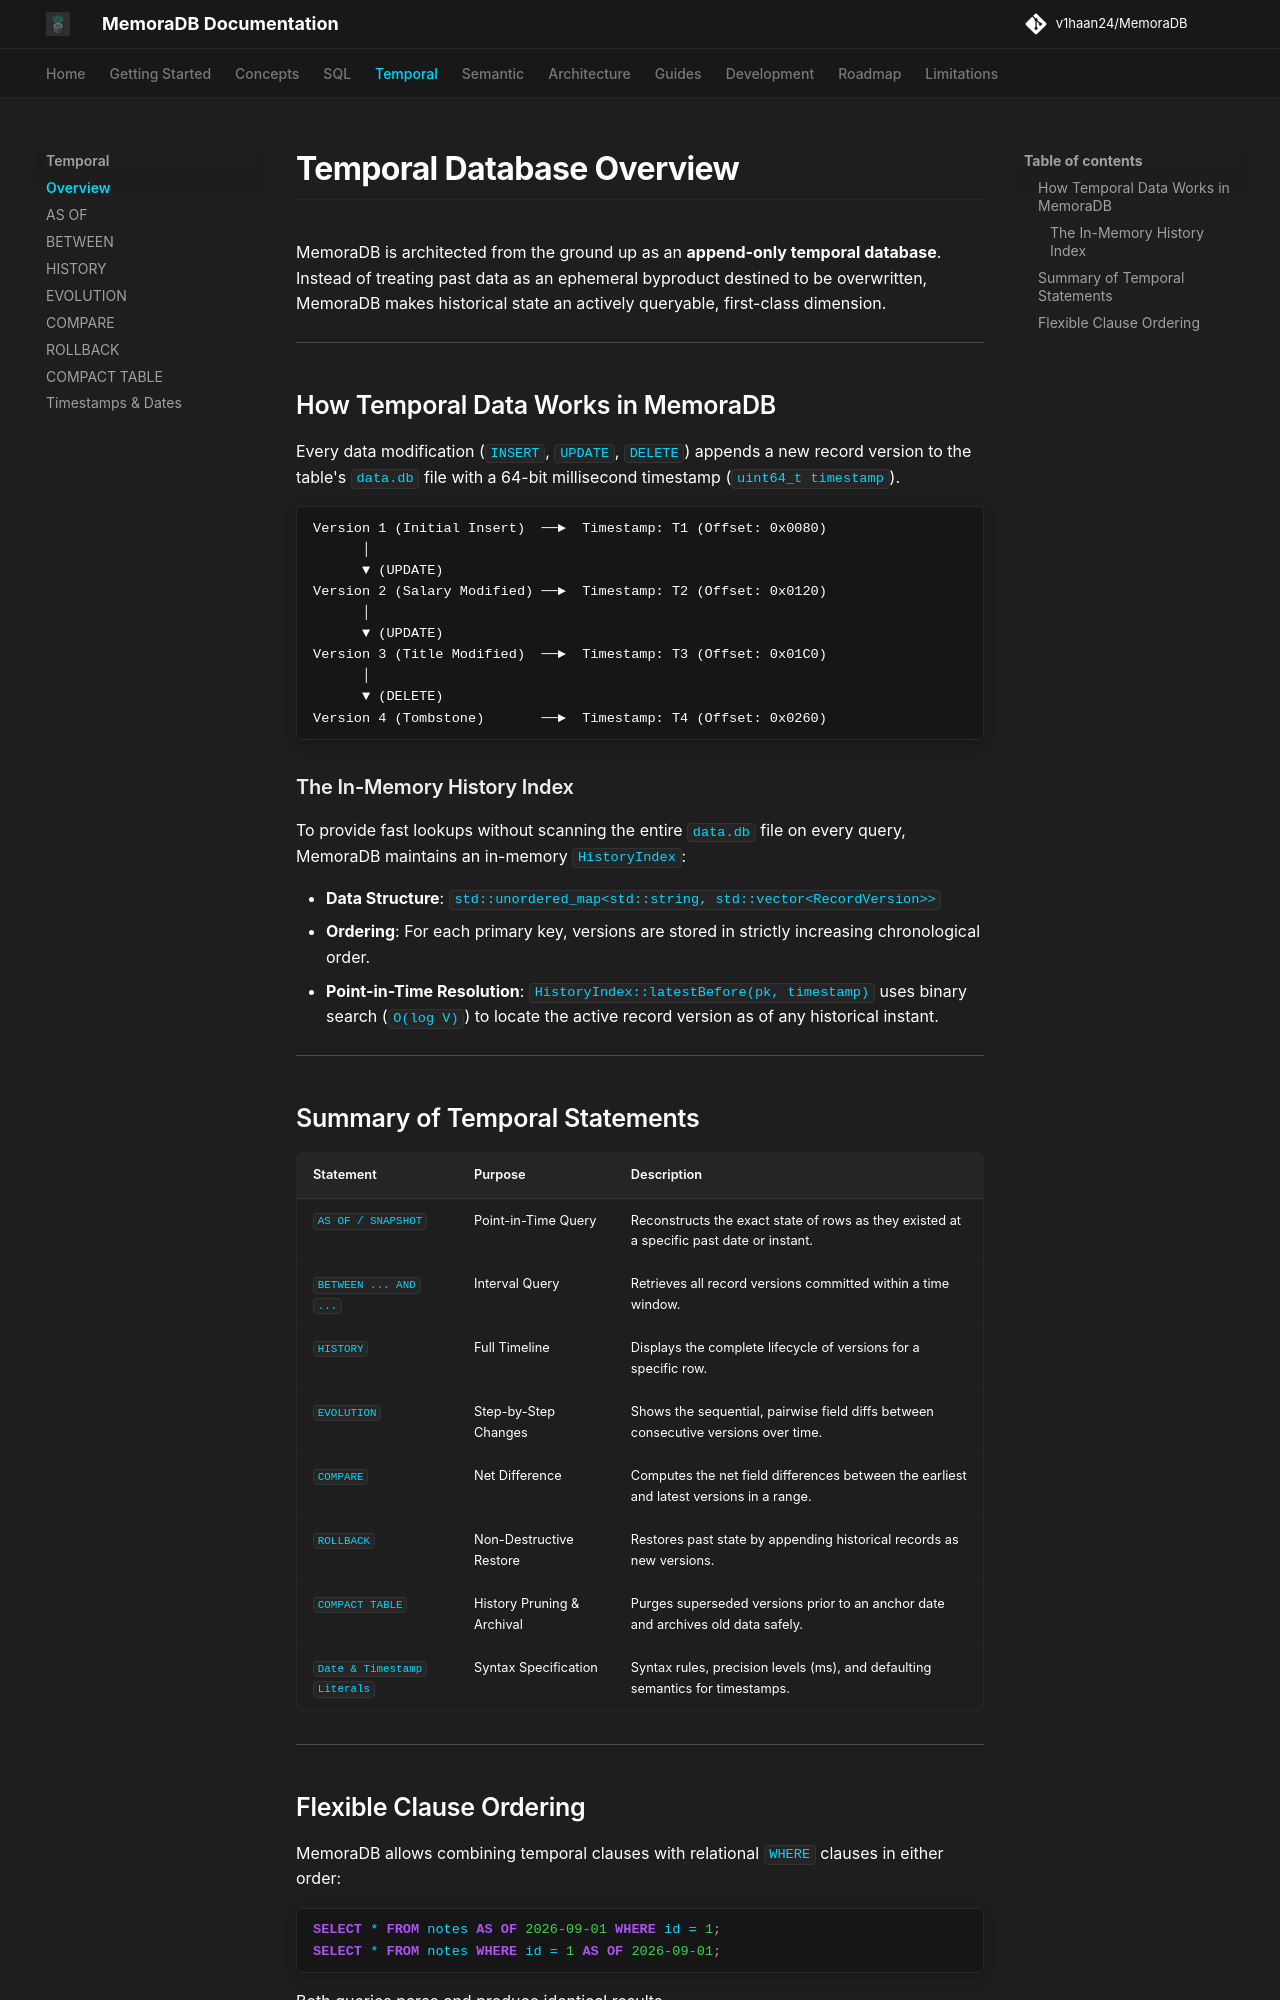

repository: v1haan24/MemoraDB · page: temporal/overview/index.html · generator: mkdocs

# Temporal Database Overview

MemoraDB is architected from the ground up as an **append-only temporal database**. Instead of treating past data as an ephemeral byproduct destined to be overwritten, MemoraDB makes historical state an actively queryable, first-class dimension.

---

## How Temporal Data Works in MemoraDB

Every data modification (`INSERT`, `UPDATE`, `DELETE`) appends a new record version to the table's `data.db` file with a 64-bit millisecond timestamp (`uint64_t timestamp`).

```text
Version 1 (Initial Insert)  ──►  Timestamp: T1 (Offset: 0x0080)
      │
      ▼ (UPDATE)
Version 2 (Salary Modified) ──►  Timestamp: T2 (Offset: 0x0120)
      │
      ▼ (UPDATE)
Version 3 (Title Modified)  ──►  Timestamp: T3 (Offset: 0x01C0)
      │
      ▼ (DELETE)
Version 4 (Tombstone)       ──►  Timestamp: T4 (Offset: 0x0260)
```

### The In-Memory History Index

To provide fast lookups without scanning the entire `data.db` file on every query, MemoraDB maintains an in-memory `HistoryIndex`:

* **Data Structure**: `std::unordered_map<std::string, std::vector<RecordVersion>>`
* **Ordering**: For each primary key, versions are stored in strictly increasing chronological order.
* **Point-in-Time Resolution**: `HistoryIndex::latestBefore(pk, timestamp)` uses binary search (`O(log V)`) to locate the active record version as of any historical instant.

---
